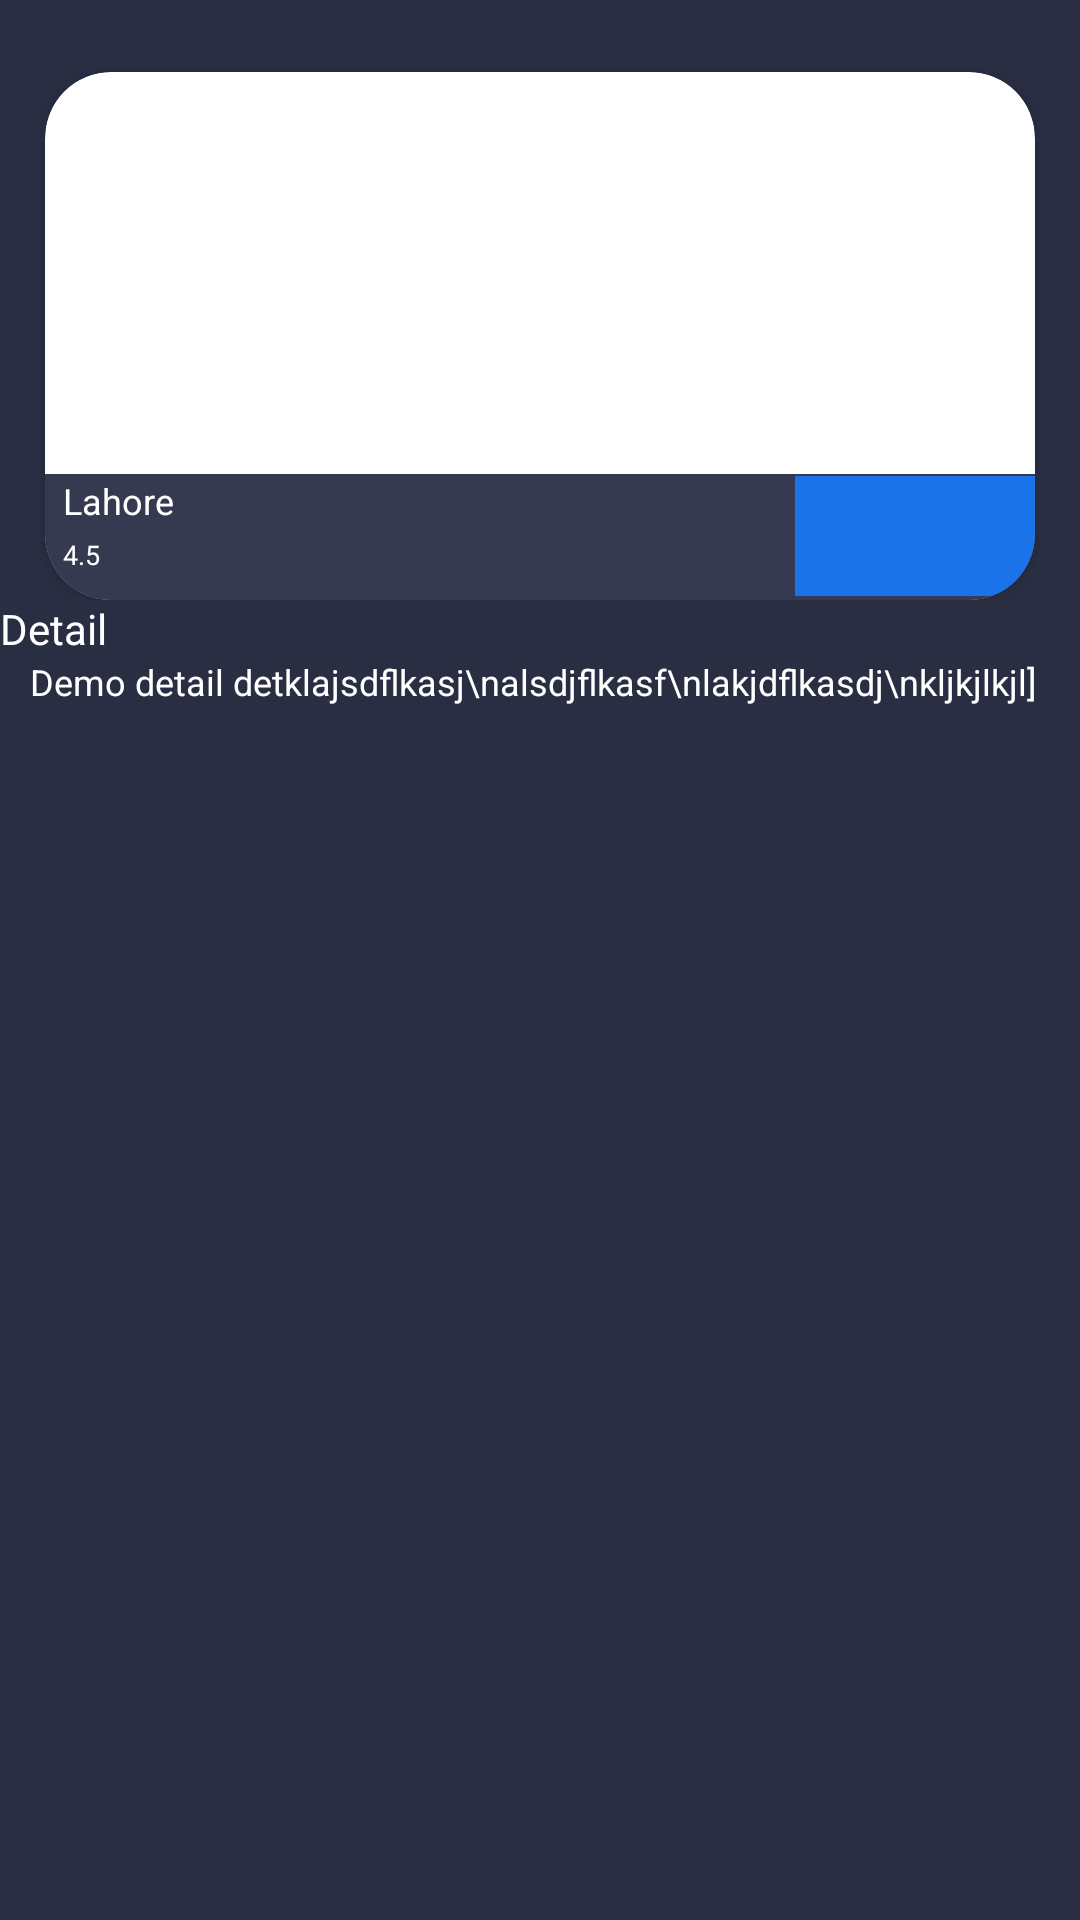

Android layout source for this screen:
<!-- AndroidManifest.xml: application theme AppTheme -->
<!-- res/layout/activity_famous_place_detail.xml -->
<?xml version="1.0" encoding="utf-8"?>
<LinearLayout xmlns:android="http://schemas.android.com/apk/res/android"
    xmlns:app="http://schemas.android.com/apk/res-auto"
    xmlns:tools="http://schemas.android.com/tools"
    android:layout_width="match_parent"
    android:layout_height="match_parent"
    tools:context=".FamousPlaceDetailActivity"
    android:background="#2A2E43"
    android:orientation="vertical"
    >
    <LinearLayout
        android:layout_width="match_parent"
        android:layout_height="200dp">
        <androidx.cardview.widget.CardView xmlns:android="http://schemas.android.com/apk/res/android"
            android:layout_width="match_parent"
            android:id="@+id/cardview"
            android:layout_height="match_parent"
            xmlns:app="http://schemas.android.com/apk/res-auto"
            app:cardCornerRadius="22dp"
            android:layout_marginLeft="15dp"
            android:layout_marginRight="15dp"
            android:layout_marginTop="24dp"

            >

        <RelativeLayout
        android:layout_width="match_parent"
        android:layout_height="match_parent">
        <ImageView
            android:id="@+id/famousPlaceDetailImage"
            android:layout_width="match_parent"
            android:layout_height="match_parent"

            />

        <ImageView

            android:layout_width="match_parent"
            android:layout_height="42dp"
            android:layout_alignParentBottom="true"
            android:src="@drawable/squarebottom" />


        <TextView
            android:id="@+id/famousPlaceDetailName"
            android:layout_width="wrap_content"
            android:layout_height="wrap_content"
            android:text="Lahore"
            android:textSize="12dp"

            android:layout_alignParentBottom="true"
            android:layout_marginBottom="25dp"
            android:layout_marginLeft="6dp"

            android:textColor="#ffff"/>

        <TextView
            android:id="@+id/famousPlaceDetailRating"
            android:layout_width="wrap_content"
            android:layout_height="wrap_content"
            android:text="4.5"
            android:textSize="9dp"
            android:layout_alignParentBottom="true"
            android:layout_marginLeft="6dp"
            android:layout_marginBottom="9dp"
            android:textColor="#ffff"/>

        <ImageButton
            android:id="@+id/btn_direction"
            android:layout_width="80dp"
            android:layout_height="40dp"
            android:textSize="9dp"
            android:textColor="#ffff"
            android:layout_alignTop="@id/famousPlaceDetailName"
            android:layout_alignParentRight="true"
            android:background="#1A73E8"
            android:src="@drawable/directions"
            >
        </ImageButton>
    </RelativeLayout>
        </androidx.cardview.widget.CardView>
</LinearLayout>
    <TextView
        android:layout_width="match_parent"
        android:layout_height="wrap_content"
        android:text="Detail"
        android:textSize="14dp"
        android:textColor="#ffff"
        />

    <TextView
        android:id="@+id/famousPlaceDetail"
        android:layout_width="match_parent"
        android:layout_height="match_parent"
        android:layout_gravity=""
        android:layout_marginLeft="10dp"
        android:text="Demo detail detklajsdflkasj\nalsdjflkasf\nlakjdflkasdj\nkljkjlkjl]"
        android:textColor="#ffff"
        android:textSize="12dp" />
</LinearLayout>
<!-- resources referenced by this layout -->
<resources>
  <!-- drawable squarebottom (drawable) -->
  <?xml version="1.0" encoding="utf-8"?>
  <shape android:shape="rectangle" xmlns:android="http://schemas.android.com/apk/res/android">
  
      <solid android:color="#353A50">
  
      </solid>
  </shape>
  <style name="AppTheme" parent="Theme.AppCompat.Light.DarkActionBar">
          
          <item name="colorPrimary">@color/defaultcolor</item>
          <item name="colorPrimaryDark">@color/defaultcolor</item>
          <item name="colorAccent">@color/defaultcolor</item>
      </style>
  <color name="defaultcolor">#2A2E43</color>
</resources>
